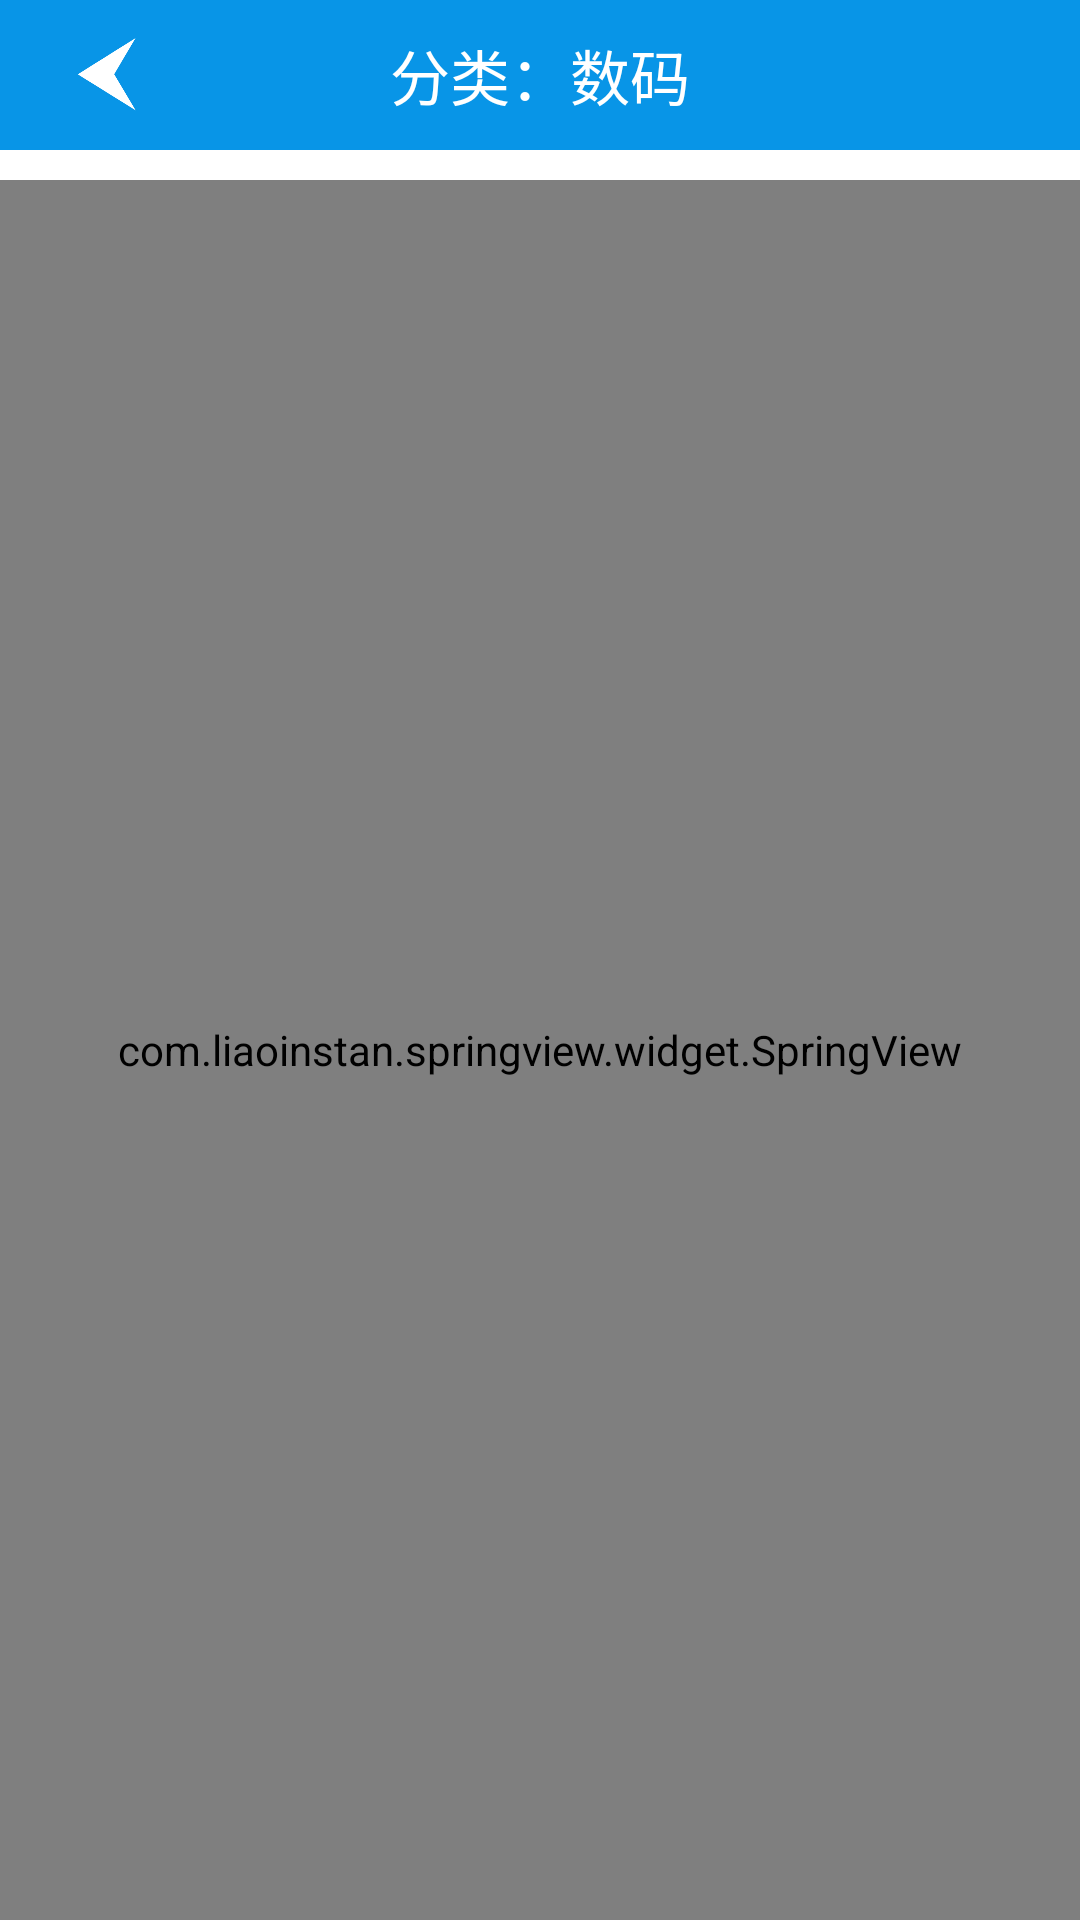

Layout XML and referenced resources for this Android screen:
<!-- AndroidManifest.xml: application theme AppTheme -->
<!-- res/layout/sort_classify_activity.xml -->
<?xml version="1.0" encoding="utf-8"?>
<LinearLayout
    xmlns:android="http://schemas.android.com/apk/res/android"
    android:layout_width="match_parent"
    android:layout_height="match_parent"
    android:orientation="vertical"
    android:background="#fff">
    <RelativeLayout
        android:id="@+id/rl_mobile"
        android:layout_width="match_parent"
        android:layout_height="50dp"
        android:background="#0895e7">
        <TextView
            android:id="@+id/tv_1"
            android:layout_width="wrap_content"
            android:layout_height="wrap_content"
            android:layout_centerInParent="true"
            android:text="分类：数码"
            android:textSize="20sp"
            android:textColor="#fff"/>
        <ImageView
            android:id="@+id/iv_back"
            android:clickable="true"
            android:layout_width="25dp"
            android:layout_height="25dp"
            android:layout_marginLeft="25dp"
            android:layout_centerVertical="true"
            android:background="@drawable/fanhui"/>
    </RelativeLayout>
    <RelativeLayout
        android:layout_width="match_parent"
        android:layout_height="wrap_content"
        android:layout_marginTop="10dp">

        <ImageView
            android:id="@+id/iv_networkbad"
            android:layout_width="100dp"
            android:layout_height="100dp"
            android:layout_centerInParent="true"
            android:background="@drawable/network_bad"/>

        <com.liaoinstan.springview.widget.SpringView
            android:id="@+id/springView"
            android:layout_width="match_parent"
            android:layout_height="match_parent">

            <android.support.v7.widget.RecyclerView
                android:id="@+id/recyclerView"
                android:layout_width="match_parent"
                android:layout_height="match_parent">
            </android.support.v7.widget.RecyclerView>


        </com.liaoinstan.springview.widget.SpringView>
    </RelativeLayout>
</LinearLayout>
<!-- resources referenced by this layout -->
<resources>
  <!-- drawable fanhui: png bitmap (drawable, 4686 bytes) -->
  <!-- drawable network_bad: png bitmap (drawable, 17861 bytes) -->
  <style name="AppTheme" parent="Theme.AppCompat.Light.NoActionBar">
          
          <item name="colorPrimary">@color/colorPrimary</item>
          <item name="colorPrimaryDark">#0895e7</item>
          <item name="colorAccent">@color/colorAccent</item>
      </style>
  <color name="colorPrimary">#3F51B5</color>
  <color name="colorAccent">#FF4081</color>
</resources>
